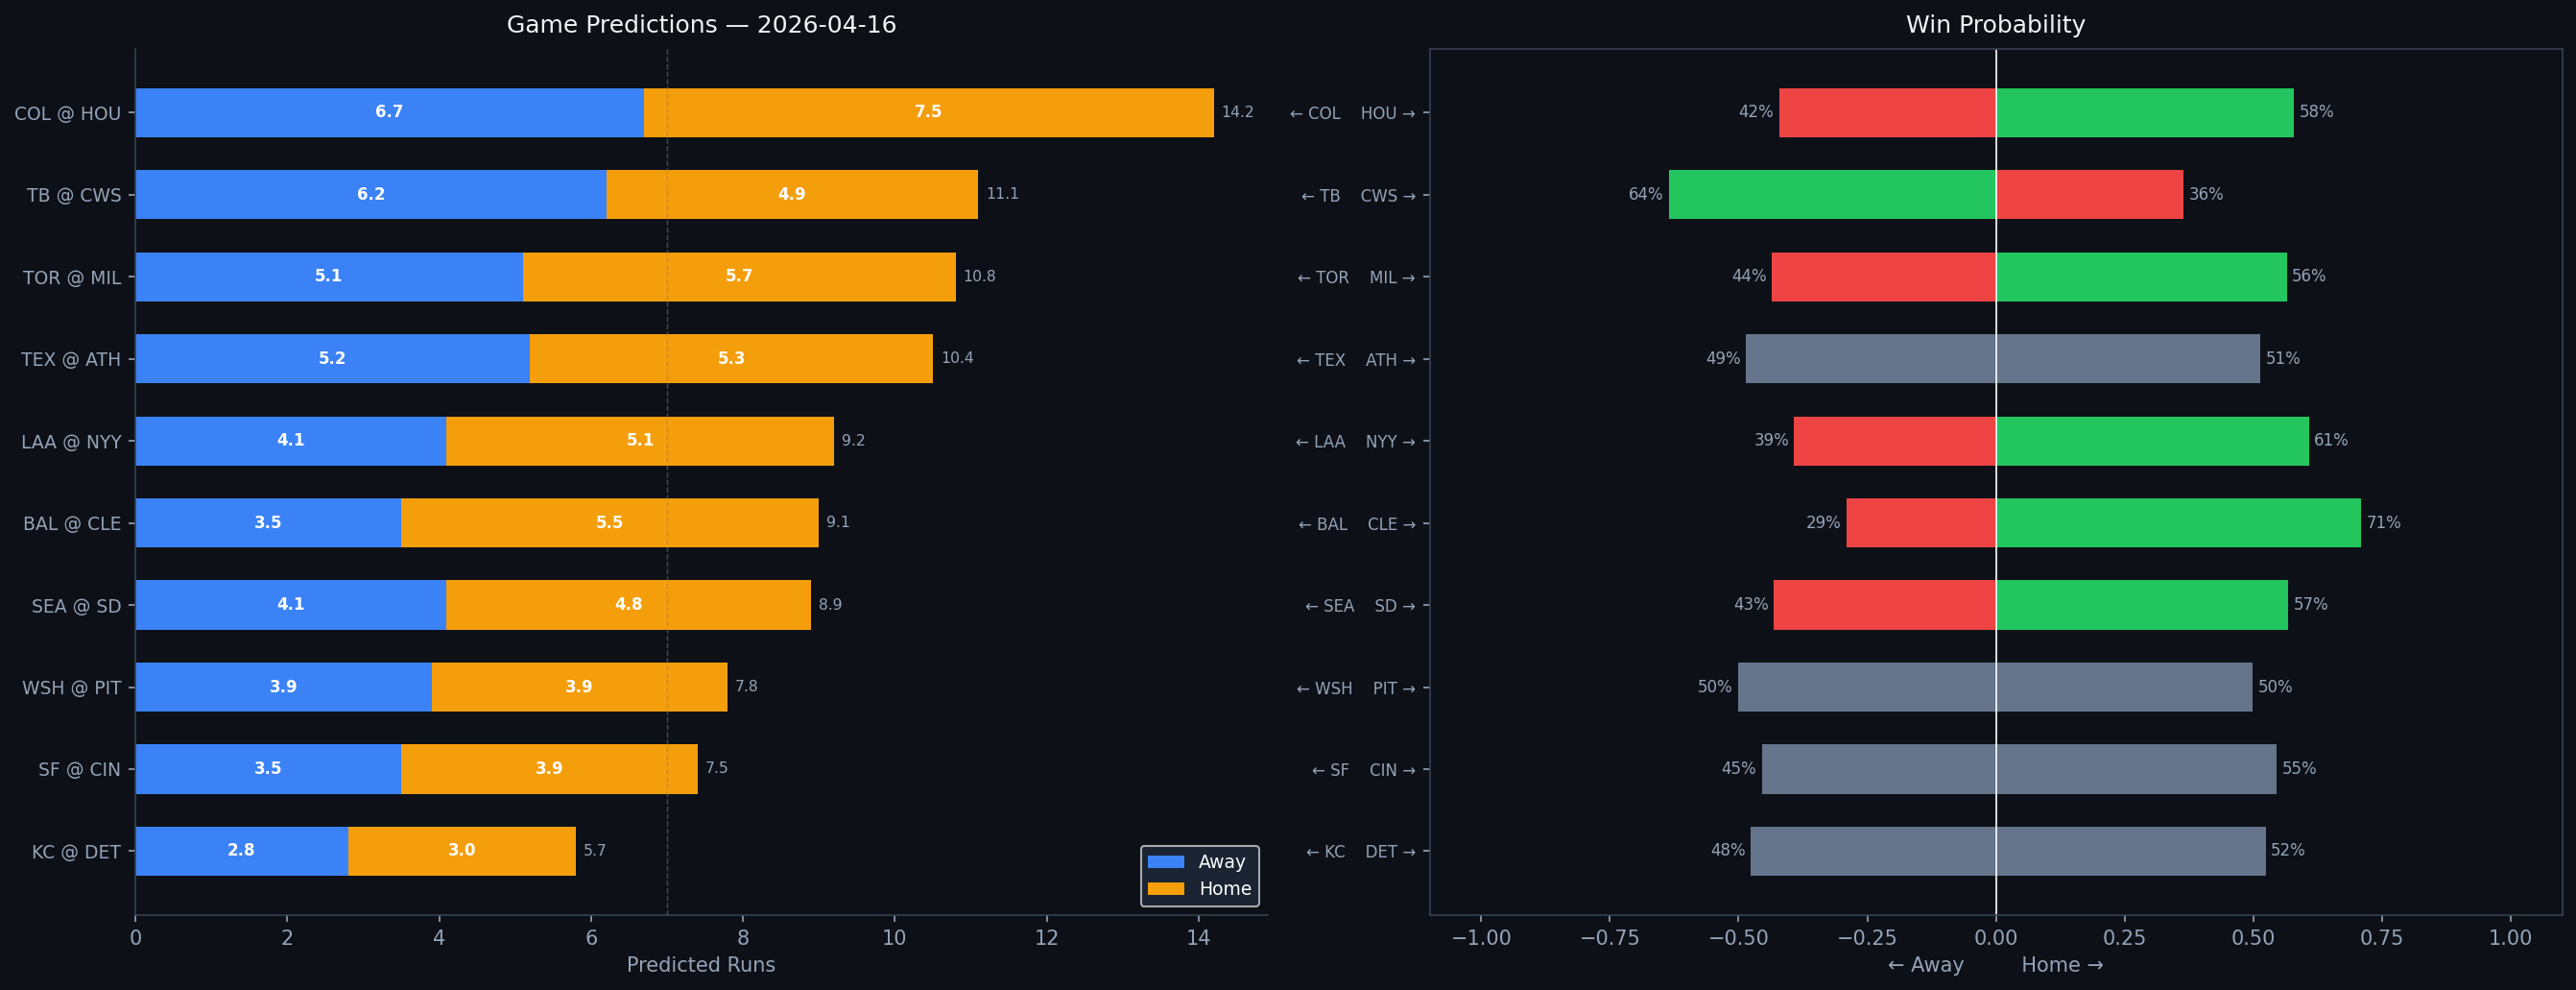

The data file committed next to this chart (first rows):
Rank, matchup, home_team, away_team, venue, home_runs_pred, away_runs_pred, total_pred, run_diff, home_win_prob, away_win_prob, predicted_winner, home_faces, home_sp_hand, home_sp_era, home_sp_last3, home_sp_ped, away_faces, away_sp_hand, away_sp_era, away_sp_last3, away_sp_ped, home_lu_ops, home_lu_xba
1, COL @ HOU, HOU, COL, Daikin Park, 7.5, 6.7, 14.2, 0.7, 57.9, 42.1, HOU, Juan Mejia, R, 4.13, 12.86, , Ryan Weiss, R, 7.36, 9.86, , 0.708, 0.338
2, TB @ CWS, CWS, TB, Rate Field, 4.9, 6.2, 11.1, 1.2, 36.4, 63.6, TB, Steven Matz, L, 4.19, 3.94, , Jordan Leasure, R, 4.64, N/A, , 0.688, 0.301
3, TOR @ MIL, MIL, TOR, American Family Field, 5.7, 5.1, 10.8, 0.6, 56.5, 43.5, MIL, Patrick Corbin, L, 4.51, 9.0, , Brandon Sproat, R, 6.68, 11.49, , 0.702, 0.26
4, TEX @ ATH, ATH, TEX, Sutter Health Park, 5.3, 5.2, 10.4, 0.1, 51.4, 48.6, ATH, Jack Leiter, R, 4.81, 5.07, , Jacob Lopez, L, 4.55, 7.56, , 0.697, 0.332
5, LAA @ NYY, NYY, LAA, Yankee Stadium, 5.1, 4.1, 9.2, 1.0, 60.8, 39.2, NYY, Brent Suter, L, 3.54, 1.23, , Max Fried, L, 3.01, 2.55, , 0.77, 0.323
6, BAL @ CLE, CLE, BAL, Progressive Field, 5.5, 3.5, 9.1, 2.0, 71.0, 29.0, CLE, Shane Baz, R, 4.26, 4.71, , Parker Messick, L, 2.04, 0.52, , 0.717, 0.34
7, SEA @ SD, SD, SEA, Petco Park, 4.8, 4.1, 8.9, 0.6, 56.8, 43.2, SD, Luis Castillo, R, 3.58, 7.32, , Walker Buehler, R, 3.54, 5.16, , 0.736, 0.307
8, WSH @ PIT, PIT, WSH, PNC Park, 3.9, 3.9, 7.8, 0.0, 49.9, 50.1, WSH, Foster Griffin, L, 3.47, 1.79, , Braxton Ashcraft, R, 2.6, 2.12, , 0.691, 0.275
9, SF @ CIN, CIN, SF, Great American Ball Park, 3.9, 3.5, 7.5, 0.4, 54.5, 45.5, CIN, Landen Roupp, R, 3.68, 3.33, , Chase Burns, R, 4.22, 3.35, , 0.755, 0.254
10, KC @ DET, DET, KC, Comerica Park, 3.0, 2.8, 5.7, 0.2, 52.4, 47.6, DET, Kris Bubic, L, 4.08, 2.5, , Keider Montero, R, 4.42, 1.78, , 0.75, 0.328
